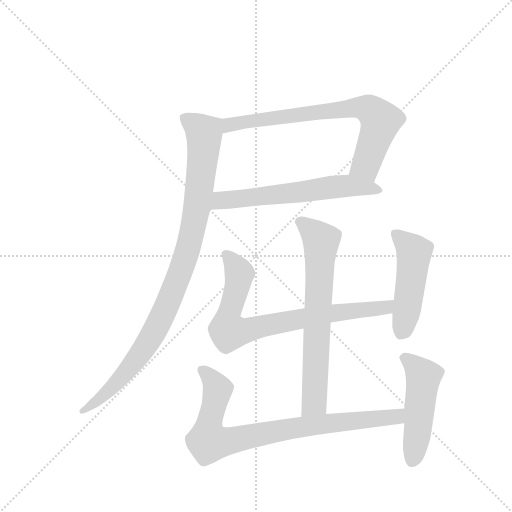
t = 0.00 s
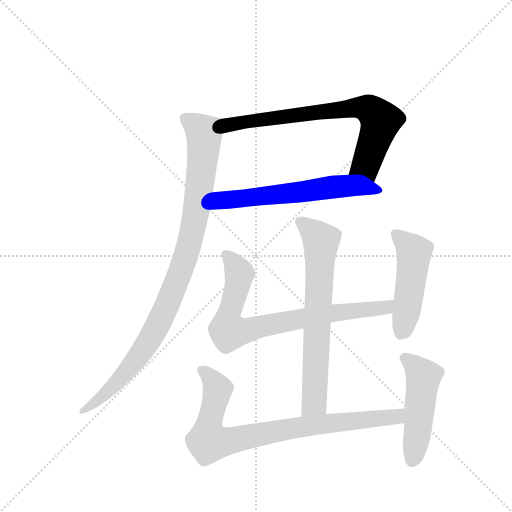
t = 1.41 s
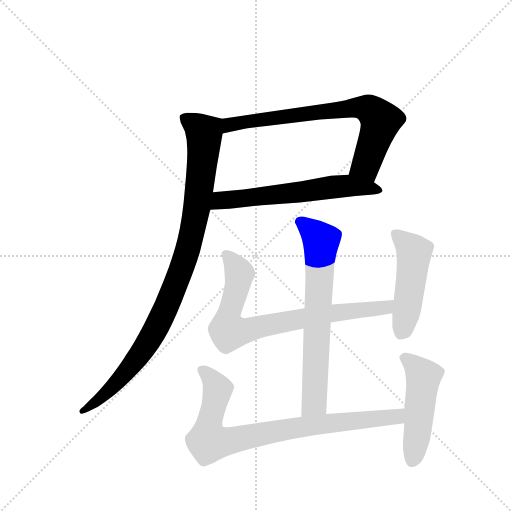
t = 2.82 s
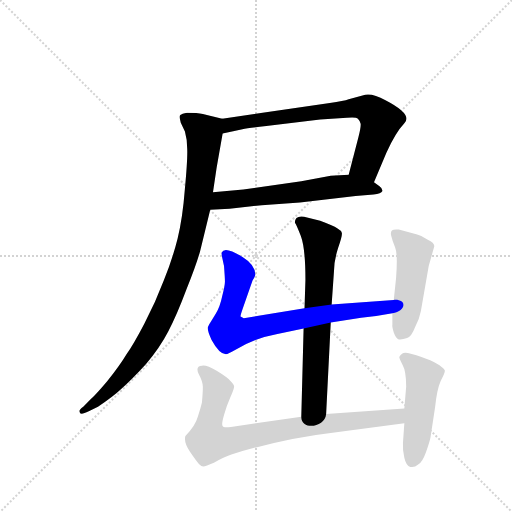
t = 4.23 s
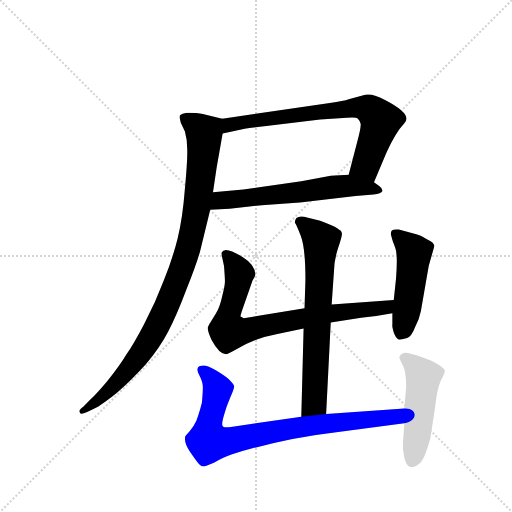
t = 5.63 s
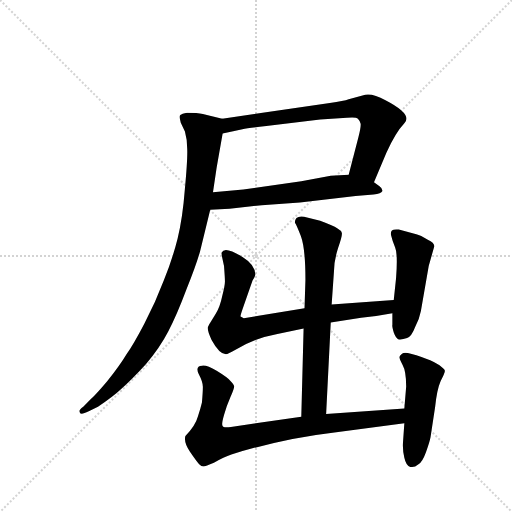
t = 7.04 s

The animated SVG that drew these frames (rendered in a browser with its animation timeline set to each time). Animation: 8 CSS @keyframes rules; one cycle of 7.04 s.

<svg version="1.1" viewBox="0 0 1024 1024" xmlns="http://www.w3.org/2000/svg">
  <g stroke="lightgray" stroke-dasharray="1,1" stroke-width="1" transform="scale(4, 4)">
    <line x1="0" y1="0" x2="256" y2="256"></line>
    <line x1="256" y1="0" x2="0" y2="256"></line>
    <line x1="128" y1="0" x2="128" y2="256"></line>
    <line x1="0" y1="128" x2="256" y2="128"></line>
  </g>
  <g transform="scale(0.92, -0.92) translate(60, -900)">
    <style type="text/css">
      
        @keyframes keyframes0 {
          from {
            stroke: blue;
            stroke-dashoffset: 747;
            stroke-width: 128;
          }
          71% {
            animation-timing-function: step-end;
            stroke: blue;
            stroke-dashoffset: 0;
            stroke-width: 128;
          }
          to {
            stroke: black;
            stroke-width: 1024;
          }
        }
        #make-me-a-hanzi-animation-0 {
          animation: keyframes0 0.85791015625s both;
          animation-delay: 0s;
          animation-timing-function: linear;
        }
      
        @keyframes keyframes1 {
          from {
            stroke: blue;
            stroke-dashoffset: 624;
            stroke-width: 128;
          }
          67% {
            animation-timing-function: step-end;
            stroke: blue;
            stroke-dashoffset: 0;
            stroke-width: 128;
          }
          to {
            stroke: black;
            stroke-width: 1024;
          }
        }
        #make-me-a-hanzi-animation-1 {
          animation: keyframes1 0.7578125s both;
          animation-delay: 0.85791015625s;
          animation-timing-function: linear;
        }
      
        @keyframes keyframes2 {
          from {
            stroke: blue;
            stroke-dashoffset: 991;
            stroke-width: 128;
          }
          76% {
            animation-timing-function: step-end;
            stroke: blue;
            stroke-dashoffset: 0;
            stroke-width: 128;
          }
          to {
            stroke: black;
            stroke-width: 1024;
          }
        }
        #make-me-a-hanzi-animation-2 {
          animation: keyframes2 1.0564778645833333s both;
          animation-delay: 1.61572265625s;
          animation-timing-function: linear;
        }
      
        @keyframes keyframes3 {
          from {
            stroke: blue;
            stroke-dashoffset: 700;
            stroke-width: 128;
          }
          69% {
            animation-timing-function: step-end;
            stroke: blue;
            stroke-dashoffset: 0;
            stroke-width: 128;
          }
          to {
            stroke: black;
            stroke-width: 1024;
          }
        }
        #make-me-a-hanzi-animation-3 {
          animation: keyframes3 0.8196614583333334s both;
          animation-delay: 2.672200520833333s;
          animation-timing-function: linear;
        }
      
        @keyframes keyframes4 {
          from {
            stroke: blue;
            stroke-dashoffset: 795;
            stroke-width: 128;
          }
          72% {
            animation-timing-function: step-end;
            stroke: blue;
            stroke-dashoffset: 0;
            stroke-width: 128;
          }
          to {
            stroke: black;
            stroke-width: 1024;
          }
        }
        #make-me-a-hanzi-animation-4 {
          animation: keyframes4 0.89697265625s both;
          animation-delay: 3.4918619791666665s;
          animation-timing-function: linear;
        }
      
        @keyframes keyframes5 {
          from {
            stroke: blue;
            stroke-dashoffset: 493;
            stroke-width: 128;
          }
          62% {
            animation-timing-function: step-end;
            stroke: blue;
            stroke-dashoffset: 0;
            stroke-width: 128;
          }
          to {
            stroke: black;
            stroke-width: 1024;
          }
        }
        #make-me-a-hanzi-animation-5 {
          animation: keyframes5 0.6512044270833334s both;
          animation-delay: 4.388834635416666s;
          animation-timing-function: linear;
        }
      
        @keyframes keyframes6 {
          from {
            stroke: blue;
            stroke-dashoffset: 854;
            stroke-width: 128;
          }
          74% {
            animation-timing-function: step-end;
            stroke: blue;
            stroke-dashoffset: 0;
            stroke-width: 128;
          }
          to {
            stroke: black;
            stroke-width: 1024;
          }
        }
        #make-me-a-hanzi-animation-6 {
          animation: keyframes6 0.9449869791666666s both;
          animation-delay: 5.040039062499999s;
          animation-timing-function: linear;
        }
      
        @keyframes keyframes7 {
          from {
            stroke: blue;
            stroke-dashoffset: 502;
            stroke-width: 128;
          }
          62% {
            animation-timing-function: step-end;
            stroke: blue;
            stroke-dashoffset: 0;
            stroke-width: 128;
          }
          to {
            stroke: black;
            stroke-width: 1024;
          }
        }
        #make-me-a-hanzi-animation-7 {
          animation: keyframes7 0.6585286458333334s both;
          animation-delay: 5.985026041666666s;
          animation-timing-function: linear;
        }
      
    </style>
    
      <path d="M 657 676 L 423 642 C 393 638 395 604 424 610 L 467 619 Q 479 622 519 626 L 636 640 L 694 644 Q 714 646 718 642 Q 723 637 724 631 Q 725 625 719 601 L 698 520 C 690 491 741 476 753 504 L 780 568 Q 800 612 819 632 Q 838 651 778 682 Q 751 697 734 694 L 698 684 Q 688 680 657 676 Z" fill="lightgray"></path>
    
      <path d="M 397 444 L 439 446 L 509 454 L 592 460 L 713 474 L 752 477 Q 769 479 771 484 Q 773 489 765 495 L 753 504 C 730 522 728 522 698 520 L 659 518 L 595 506 L 469 488 L 403 482 C 373 479 367 443 397 444 Z" fill="lightgray"></path>
    
      <path d="M 423 642 L 381 652 Q 369 655 347 655 Q 335 653 332 650 Q 329 647 333 633 L 342 614 Q 347 597 347 576 Q 348 555 342 490 Q 337 425 326 381 Q 315 337 296 290 Q 278 242 254 197 Q 230 151 215 130 Q 202 108 173 71 Q 145 38 137 32 L 121 16 Q 111 9 113 5 Q 113 -4 133 6 L 153 16 Q 186 38 204 55 Q 223 71 257 108 Q 288 145 306 180 Q 324 214 345 270 Q 367 325 375 354 L 397 444 L 403 482 L 411 536 L 424 610 C 429 640 429 640 423 642 Z" fill="lightgray"></path>
    
      <path d="M 649 0 L 659 199 L 661 238 L 666 310 Q 666 333 675 361 Q 685 389 683 394 Q 682 399 673 404 Q 665 409 636 420 L 601 429 Q 581 432 581 416 Q 584 413 594 387 Q 604 360 604 292 L 602 230 L 600 186 L 595 -6 C 594 -36 647 -30 649 0 Z" fill="lightgray"></path>
    
      <path d="M 659 199 L 725 209 Q 762 213 793 219 C 823 224 826 250 796 248 L 661 238 L 602 230 L 470 208 L 463 212 Q 462 212 467 227 L 489 290 Q 495 299 495 304 Q 494 325 468 341 Q 428 366 422 351 Q 421 350 423 340 L 427 322 Q 429 296 429 288 Q 429 279 423 256 Q 418 232 409 218 L 398 200 Q 395 196 392 189 Q 390 182 400 161 Q 417 130 431 130 Q 436 130 451 139 Q 493 165 543 174 L 600 186 L 659 199 Z" fill="lightgray"></path>
    
      <path d="M 793 219 L 793 194 Q 792 191 796 177 Q 801 163 807 162 Q 814 161 825 165 Q 835 169 842 188 Q 852 207 855 224 L 872 322 L 884 364 Q 885 372 870 379 Q 854 389 845 391 L 807 401 Q 795 402 792 399 Q 789 396 790 389 Q 793 376 799 362 Q 805 348 801 295 L 796 248 L 793 219 Z" fill="lightgray"></path>
    
      <path d="M 667 -40 L 819 -20 C 849 -16 849 14 819 12 L 649 0 L 595 -6 L 442 -28 Q 425 -30 424 -26 Q 421 -23 427 -2 Q 433 19 441 37 Q 449 55 449 60 Q 449 64 441 72 Q 434 80 411 94 Q 389 107 379 105 Q 364 104 372 87 Q 381 70 381 59 Q 381 47 379 25 Q 376 12 370 -6 Q 365 -25 343 -48 Q 339 -61 353 -82 Q 368 -104 373 -109 Q 378 -114 382 -114 Q 387 -114 405 -106 Q 427 -93 443 -88 Q 555 -53 667 -40 Z" fill="lightgray"></path>
    
      <path d="M 819 -20 L 816 -63 Q 815 -78 819 -95 Q 823 -113 832 -115 Q 841 -117 849 -110 Q 858 -105 866 -83 Q 874 -61 876 -50 L 886 16 Q 890 54 898 72 Q 907 89 907 93 Q 908 96 900 102 Q 884 117 833 131 Q 819 135 814 131 Q 809 127 808 124 Q 808 121 815 107 Q 823 93 823 60 L 819 12 L 819 -20 Z" fill="lightgray"></path>
    
    
      <clipPath id="make-me-a-hanzi-clip-0">
        <path d="M 657 676 L 423 642 C 393 638 395 604 424 610 L 467 619 Q 479 622 519 626 L 636 640 L 694 644 Q 714 646 718 642 Q 723 637 724 631 Q 725 625 719 601 L 698 520 C 690 491 741 476 753 504 L 780 568 Q 800 612 819 632 Q 838 651 778 682 Q 751 697 734 694 L 698 684 Q 688 680 657 676 Z"></path>
      </clipPath>
      <path clip-path="url(#make-me-a-hanzi-clip-0)" d="M 430 616 L 448 632 L 480 637 L 709 666 L 740 664 L 768 638 L 735 541 L 707 525" fill="none" id="make-me-a-hanzi-animation-0" stroke-dasharray="619 1238" stroke-linecap="round"></path>
    
      <clipPath id="make-me-a-hanzi-clip-1">
        <path d="M 397 444 L 439 446 L 509 454 L 592 460 L 713 474 L 752 477 Q 769 479 771 484 Q 773 489 765 495 L 753 504 C 730 522 728 522 698 520 L 659 518 L 595 506 L 469 488 L 403 482 C 373 479 367 443 397 444 Z"></path>
      </clipPath>
      <path clip-path="url(#make-me-a-hanzi-clip-1)" d="M 404 449 L 424 465 L 667 494 L 728 494 L 764 487" fill="none" id="make-me-a-hanzi-animation-1" stroke-dasharray="496 992" stroke-linecap="round"></path>
    
      <clipPath id="make-me-a-hanzi-clip-2">
        <path d="M 423 642 L 381 652 Q 369 655 347 655 Q 335 653 332 650 Q 329 647 333 633 L 342 614 Q 347 597 347 576 Q 348 555 342 490 Q 337 425 326 381 Q 315 337 296 290 Q 278 242 254 197 Q 230 151 215 130 Q 202 108 173 71 Q 145 38 137 32 L 121 16 Q 111 9 113 5 Q 113 -4 133 6 L 153 16 Q 186 38 204 55 Q 223 71 257 108 Q 288 145 306 180 Q 324 214 345 270 Q 367 325 375 354 L 397 444 L 403 482 L 411 536 L 424 610 C 429 640 429 640 423 642 Z"></path>
      </clipPath>
      <path clip-path="url(#make-me-a-hanzi-clip-2)" d="M 342 645 L 380 615 L 384 594 L 369 455 L 341 334 L 295 218 L 244 129 L 164 39 L 120 8" fill="none" id="make-me-a-hanzi-animation-2" stroke-dasharray="863 1726" stroke-linecap="round"></path>
    
      <clipPath id="make-me-a-hanzi-clip-3">
        <path d="M 649 0 L 659 199 L 661 238 L 666 310 Q 666 333 675 361 Q 685 389 683 394 Q 682 399 673 404 Q 665 409 636 420 L 601 429 Q 581 432 581 416 Q 584 413 594 387 Q 604 360 604 292 L 602 230 L 600 186 L 595 -6 C 594 -36 647 -30 649 0 Z"></path>
      </clipPath>
      <path clip-path="url(#make-me-a-hanzi-clip-3)" d="M 594 417 L 638 376 L 623 25 L 601 1" fill="none" id="make-me-a-hanzi-animation-3" stroke-dasharray="572 1144" stroke-linecap="round"></path>
    
      <clipPath id="make-me-a-hanzi-clip-4">
        <path d="M 659 199 L 725 209 Q 762 213 793 219 C 823 224 826 250 796 248 L 661 238 L 602 230 L 470 208 L 463 212 Q 462 212 467 227 L 489 290 Q 495 299 495 304 Q 494 325 468 341 Q 428 366 422 351 Q 421 350 423 340 L 427 322 Q 429 296 429 288 Q 429 279 423 256 Q 418 232 409 218 L 398 200 Q 395 196 392 189 Q 390 182 400 161 Q 417 130 431 130 Q 436 130 451 139 Q 493 165 543 174 L 600 186 L 659 199 Z"></path>
      </clipPath>
      <path clip-path="url(#make-me-a-hanzi-clip-4)" d="M 431 346 L 461 306 L 436 211 L 438 179 L 471 180 L 656 219 L 771 230 L 789 241" fill="none" id="make-me-a-hanzi-animation-4" stroke-dasharray="667 1334" stroke-linecap="round"></path>
    
      <clipPath id="make-me-a-hanzi-clip-5">
        <path d="M 793 219 L 793 194 Q 792 191 796 177 Q 801 163 807 162 Q 814 161 825 165 Q 835 169 842 188 Q 852 207 855 224 L 872 322 L 884 364 Q 885 372 870 379 Q 854 389 845 391 L 807 401 Q 795 402 792 399 Q 789 396 790 389 Q 793 376 799 362 Q 805 348 801 295 L 796 248 L 793 219 Z"></path>
      </clipPath>
      <path clip-path="url(#make-me-a-hanzi-clip-5)" d="M 801 392 L 840 351 L 826 236 L 811 173" fill="none" id="make-me-a-hanzi-animation-5" stroke-dasharray="365 730" stroke-linecap="round"></path>
    
      <clipPath id="make-me-a-hanzi-clip-6">
        <path d="M 667 -40 L 819 -20 C 849 -16 849 14 819 12 L 649 0 L 595 -6 L 442 -28 Q 425 -30 424 -26 Q 421 -23 427 -2 Q 433 19 441 37 Q 449 55 449 60 Q 449 64 441 72 Q 434 80 411 94 Q 389 107 379 105 Q 364 104 372 87 Q 381 70 381 59 Q 381 47 379 25 Q 376 12 370 -6 Q 365 -25 343 -48 Q 339 -61 353 -82 Q 368 -104 373 -109 Q 378 -114 382 -114 Q 387 -114 405 -106 Q 427 -93 443 -88 Q 555 -53 667 -40 Z"></path>
      </clipPath>
      <path clip-path="url(#make-me-a-hanzi-clip-6)" d="M 379 95 L 412 57 L 392 -37 L 392 -57 L 409 -61 L 604 -26 L 803 -6 L 812 7" fill="none" id="make-me-a-hanzi-animation-6" stroke-dasharray="726 1452" stroke-linecap="round"></path>
    
      <clipPath id="make-me-a-hanzi-clip-7">
        <path d="M 819 -20 L 816 -63 Q 815 -78 819 -95 Q 823 -113 832 -115 Q 841 -117 849 -110 Q 858 -105 866 -83 Q 874 -61 876 -50 L 886 16 Q 890 54 898 72 Q 907 89 907 93 Q 908 96 900 102 Q 884 117 833 131 Q 819 135 814 131 Q 809 127 808 124 Q 808 121 815 107 Q 823 93 823 60 L 819 12 L 819 -20 Z"></path>
      </clipPath>
      <path clip-path="url(#make-me-a-hanzi-clip-7)" d="M 816 123 L 837 109 L 860 80 L 836 -102" fill="none" id="make-me-a-hanzi-animation-7" stroke-dasharray="374 748" stroke-linecap="round"></path>
    
  </g>
</svg>
